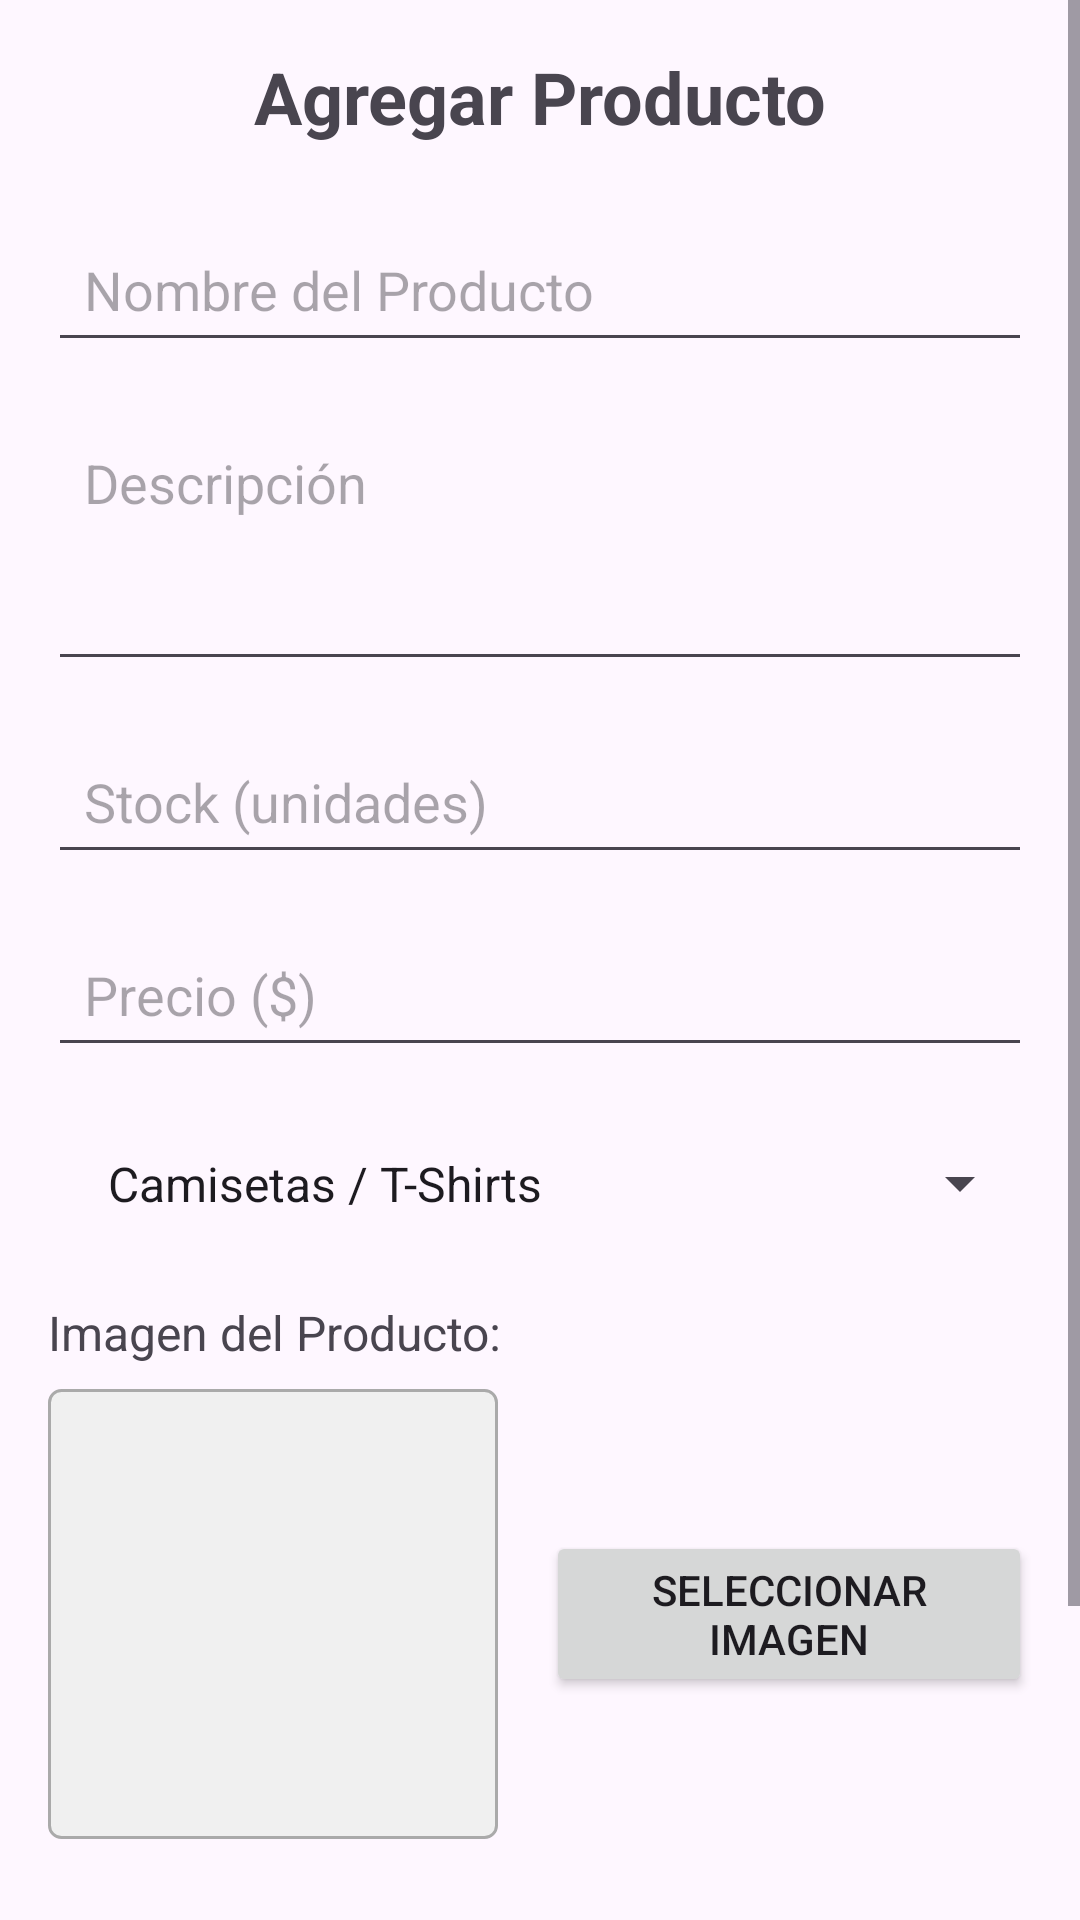

The Android layout XML behind this screen, and the referenced resources:
<!-- AndroidManifest.xml: application theme Theme.ProyectoBless3 -->
<!-- res/layout/activity_producto_form.xml -->
<?xml version="1.0" encoding="utf-8"?>
<ScrollView xmlns:android="http://schemas.android.com/apk/res/android"
    xmlns:app="http://schemas.android.com/apk/res-auto"
    xmlns:tools="http://schemas.android.com/tools"
    android:layout_width="match_parent"
    android:layout_height="match_parent"
    tools:context=".activities.ProductoFormActivity">

    <androidx.constraintlayout.widget.ConstraintLayout
        android:layout_width="match_parent"
        android:layout_height="wrap_content"
        android:padding="16dp">

        <TextView
            android:id="@+id/tv_form_title"
            android:layout_width="wrap_content"
            android:layout_height="wrap_content"
            android:text="Agregar Producto"
            android:textSize="24sp"
            android:textStyle="bold"
            app:layout_constraintEnd_toEndOf="parent"
            app:layout_constraintStart_toStartOf="parent"
            app:layout_constraintTop_toTopOf="parent" />

        <EditText
            android:id="@+id/et_product_name"
            android:layout_width="0dp"
            android:layout_height="wrap_content"
            android:layout_marginTop="24dp"
            android:hint="Nombre del Producto"
            android:inputType="textCapSentences"
            android:padding="12dp"
            app:layout_constraintEnd_toEndOf="parent"
            app:layout_constraintStart_toStartOf="parent"
            app:layout_constraintTop_toBottomOf="@+id/tv_form_title" />

        <EditText
            android:id="@+id/et_product_description"
            android:layout_width="0dp"
            android:layout_height="wrap_content"
            android:layout_marginTop="16dp"
            android:gravity="top"
            android:hint="Descripción"
            android:inputType="textMultiLine"
            android:lines="3"
            android:padding="12dp"
            app:layout_constraintEnd_toEndOf="parent"
            app:layout_constraintStart_toStartOf="parent"
            app:layout_constraintTop_toBottomOf="@+id/et_product_name" />

        <EditText
            android:id="@+id/et_product_stock"
            android:layout_width="0dp"
            android:layout_height="wrap_content"
            android:layout_marginTop="16dp"
            android:hint="Stock (unidades)"
            android:inputType="number"
            android:padding="12dp"
            app:layout_constraintEnd_toEndOf="parent"
            app:layout_constraintStart_toStartOf="parent"
            app:layout_constraintTop_toBottomOf="@+id/et_product_description" />

        <EditText
            android:id="@+id/et_product_price"
            android:layout_width="0dp"
            android:layout_height="wrap_content"
            android:layout_marginTop="16dp"
            android:hint="Precio ($)"
            android:inputType="numberDecimal"
            android:padding="12dp"
            app:layout_constraintEnd_toEndOf="parent"
            app:layout_constraintStart_toStartOf="parent"
            app:layout_constraintTop_toBottomOf="@+id/et_product_stock" />

        <Spinner
            android:id="@+id/spinner_category"
            android:layout_width="0dp"
            android:layout_height="wrap_content"
            android:layout_marginTop="16dp"
            android:entries="@array/product_categories_array"
            android:padding="12dp"
            app:layout_constraintEnd_toEndOf="parent"
            app:layout_constraintStart_toStartOf="parent"
            app:layout_constraintTop_toBottomOf="@+id/et_product_price" />

        
        <TextView
            android:id="@+id/tv_image_label"
            android:layout_width="0dp"
            android:layout_height="wrap_content"
            android:layout_marginTop="16dp"
            android:text="Imagen del Producto:"
            android:textSize="16sp"
            app:layout_constraintEnd_toEndOf="parent"
            app:layout_constraintStart_toStartOf="parent"
            app:layout_constraintTop_toBottomOf="@+id/spinner_category" />

        <ImageView
            android:id="@+id/iv_product_image_preview"
            android:layout_width="150dp"
            android:layout_height="150dp"
            android:layout_marginTop="8dp"
            android:background="@drawable/image_border"
            android:contentDescription="Vista previa de la imagen del producto"
            android:scaleType="centerCrop"
            android:src="@drawable/ic_image_placeholder"
            app:layout_constraintStart_toStartOf="parent"
            app:layout_constraintTop_toBottomOf="@+id/tv_image_label" />

        <Button
            android:id="@+id/btn_select_image"
            android:layout_width="0dp"
            android:layout_height="wrap_content"
            android:layout_marginStart="16dp"
            android:text="Seleccionar Imagen"
            app:layout_constraintBottom_toBottomOf="@+id/iv_product_image_preview"
            app:layout_constraintEnd_toEndOf="parent"
            app:layout_constraintStart_toEndOf="@+id/iv_product_image_preview"
            app:layout_constraintTop_toTopOf="@+id/iv_product_image_preview" />

        
        <ProgressBar
            android:id="@+id/pb_image_upload"
            style="?android:attr/progressBarStyle"
            android:layout_width="wrap_content"
            android:layout_height="wrap_content"
            android:visibility="gone"
            app:layout_constraintBottom_toBottomOf="@+id/iv_product_image_preview"
            app:layout_constraintEnd_toEndOf="@+id/iv_product_image_preview"
            app:layout_constraintStart_toStartOf="@+id/iv_product_image_preview"
            app:layout_constraintTop_toTopOf="@+id/iv_product_image_preview" />


        <Button
            android:id="@+id/btn_save_product"
            android:layout_width="0dp"
            android:layout_height="wrap_content"
            android:layout_marginTop="32dp"
            android:text="Guardar Producto"
            app:layout_constraintEnd_toEndOf="parent"
            app:layout_constraintStart_toStartOf="parent"
            app:layout_constraintTop_toBottomOf="@+id/iv_product_image_preview" />

        <Button
            android:id="@+id/btn_cancel"
            style="@style/Widget.MaterialComponents.Button.TextButton"
            android:layout_width="0dp"
            android:layout_height="wrap_content"
            android:layout_marginTop="8dp"
            android:text="Cancelar"
            app:layout_constraintEnd_toEndOf="parent"
            app:layout_constraintStart_toStartOf="parent"
            app:layout_constraintTop_toBottomOf="@+id/btn_save_product" />

    </androidx.constraintlayout.widget.ConstraintLayout>
</ScrollView>
<!-- resources referenced by this layout -->
<resources>
  <string-array name="product_categories_array">
          <item>Camisetas / T-Shirts</item>
          <item>Camisas</item>
          <item>Blusas</item>
          <item>Pantalones</item>
          <item>Jeans</item>
          <item>Faldas</item>
          <item>Vestidos</item>
          <item>Chaquetas</item>
          <item>Abrigos</item>
          <item>Sudaderas / Hoodies</item>
          <item>Shorts / Bermudas</item>
          <item>Leggings</item>
          <item>Ropa interior</item>
          <item>Ropa deportiva</item>
          <item>Pijamas</item>
      </string-array>
  <!-- drawable image_border (drawable) -->
  <?xml version="1.0" encoding="utf-8"?>
  <shape xmlns:android="http://schemas.android.com/apk/res/android"
      android:shape="rectangle">
      <stroke
          android:width="1dp"
          android:color="@android:color/darker_gray" />
      <corners android:radius="4dp" />
      <solid android:color="#F0F0F0" />
  </shape>
  <style name="Theme.ProyectoBless3" parent="Base.Theme.ProyectoBless3" />
  <style name="Base.Theme.ProyectoBless3" parent="Theme.Material3.DayNight.NoActionBar">
          
          
      </style>
</resources>
